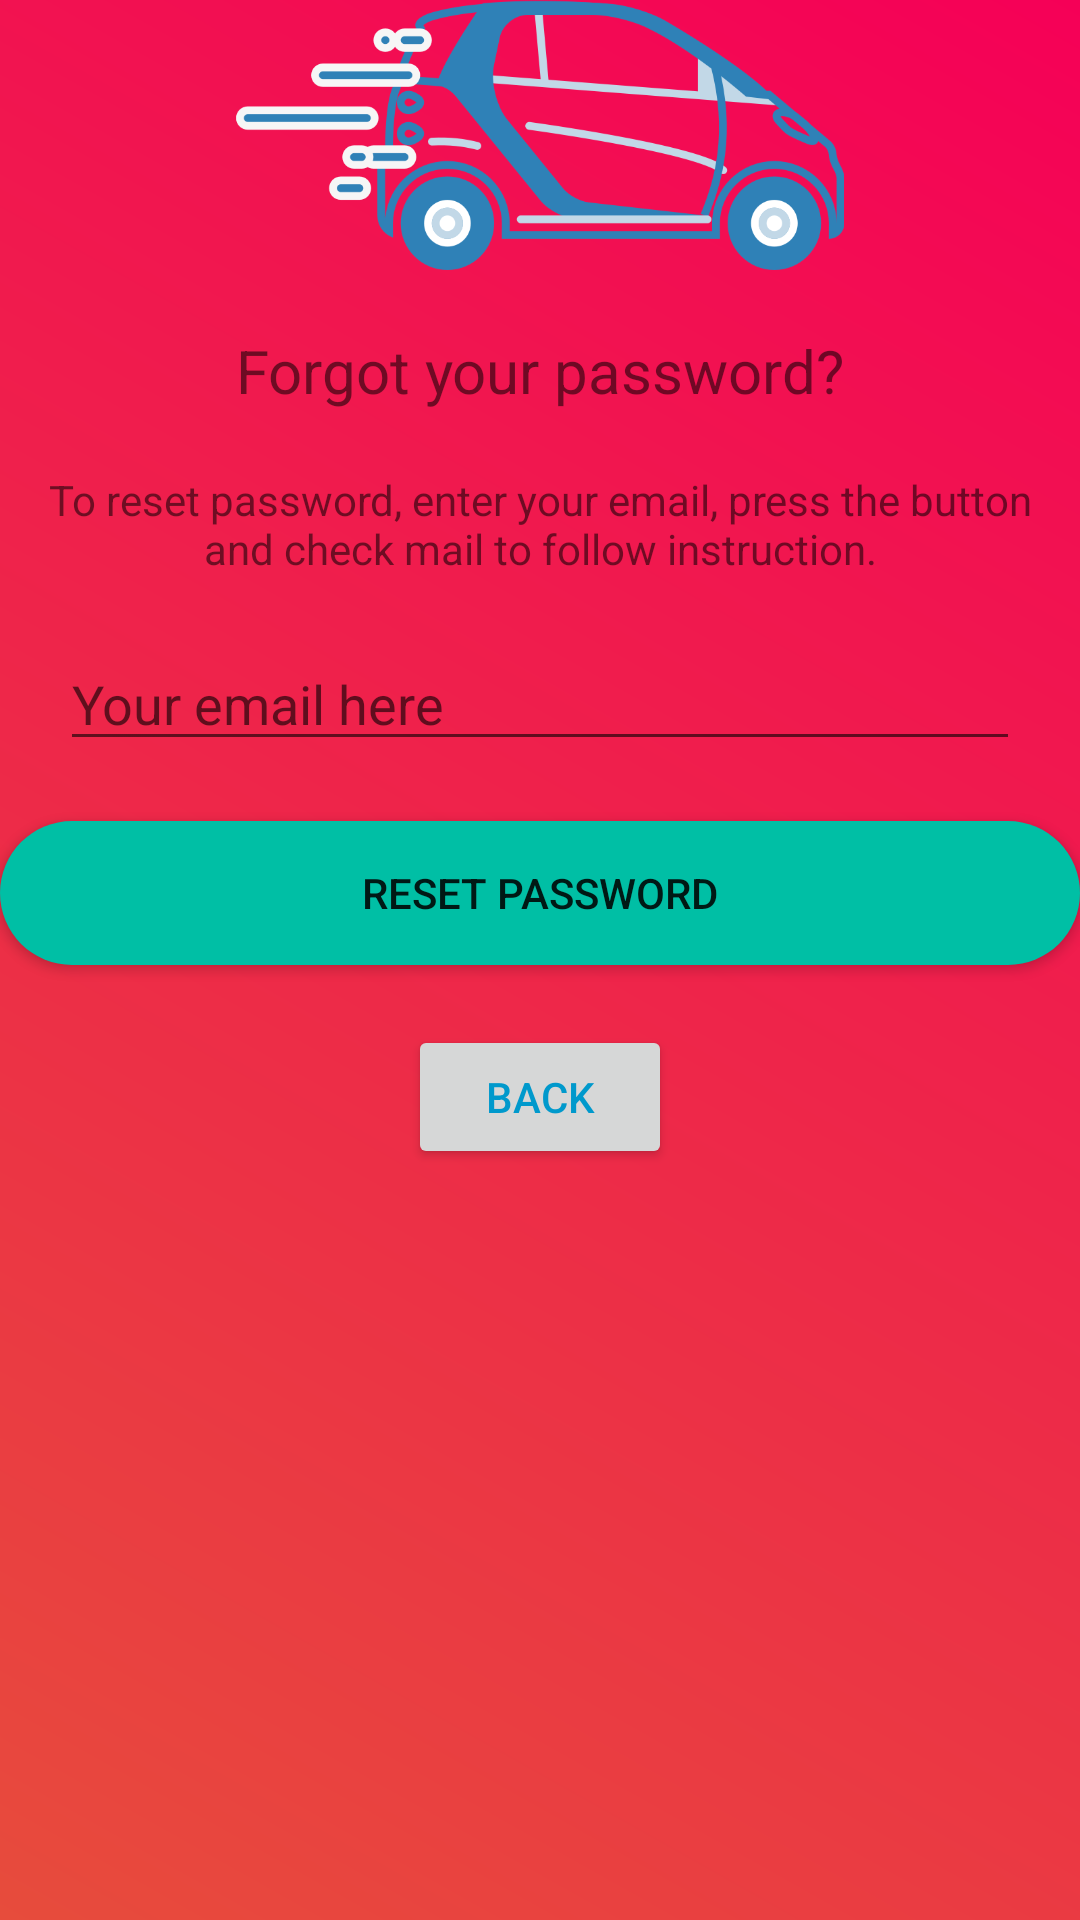

Layout XML and referenced resources for this Android screen:
<!-- AndroidManifest.xml: application theme AppTheme -->
<!-- res/layout/activity_reset_password.xml -->
<?xml version="1.0" encoding="utf-8"?>
<LinearLayout xmlns:android="http://schemas.android.com/apk/res/android"
    xmlns:tools="http://schemas.android.com/tools"
    android:layout_width="match_parent"
    android:layout_height="match_parent"
    android:background="@drawable/registorbackground"
    android:orientation="vertical"
    tools:context="com.example.stjais.carpoolkarle.ResetPasswordActivity">

    <ImageView
        android:layout_width="match_parent"
        android:layout_height="90dp"
        android:src="@drawable/carlogo" />

    <TextView
        android:layout_width="wrap_content"
        android:layout_height="wrap_content"
        android:layout_gravity="center_horizontal"
        android:padding="10dp"
        android:layout_marginTop="10dp"
        android:text="Forgot your password?"
        android:textSize="20dp" />

    <TextView
        android:layout_width="wrap_content"
        android:layout_height="wrap_content"
        android:layout_marginBottom="10dp"
        android:gravity="center_horizontal"
        android:padding="10dp"
        android:text="To reset password, enter your email, press the button and check mail to follow instruction."
        android:textSize="14dp" />

    <EditText
        android:id="@+id/edt_reset_email"
        android:layout_width="match_parent"
        android:layout_height="wrap_content"
        android:layout_marginRight="20dp"
        android:layout_marginLeft="20dp"
        android:hint="Your email here"
        android:inputType="textEmailAddress" />

    <Button
        android:id="@+id/btn_reset_password"
        android:layout_width="match_parent"
        android:layout_height="wrap_content"
        android:layout_marginTop="20dp"
        android:layout_gravity="center"
        android:background="@drawable/roundedbutton"
        android:text="Reset Password" />

    <Button
        android:id="@+id/btn_back"
        android:layout_width="wrap_content"
        android:layout_height="wrap_content"
        android:layout_marginTop="20dp"
        android:text="BACK"
        android:layout_gravity="center"
        android:textColor="@android:color/holo_blue_dark" />
</LinearLayout>
<!-- resources referenced by this layout -->
<resources>
  <!-- drawable carlogo: png bitmap (drawable-v24, 43948 bytes) -->
  <!-- drawable registorbackground (drawable) -->
  <?xml version="1.0" encoding="utf-8"?>
  <shape xmlns:android="http://schemas.android.com/apk/res/android">
  
      <gradient android:startColor="#e74c3c"
          android:endColor="#F50057"
          android:angle="45"/>
  
  </shape>
  <!-- drawable roundedbutton (drawable) -->
  <?xml version="1.0" encoding="utf-8"?>
  <shape xmlns:android="http://schemas.android.com/apk/res/android"
      android:shape="rectangle">
      <solid android:color="#00BFA5" />
      <corners android:bottomRightRadius="88dp"
          android:bottomLeftRadius="88dp"
          android:topRightRadius="88dp"
          android:topLeftRadius="88dp"/>
  </shape>
  <style name="AppTheme" parent="Theme.AppCompat.Light.DarkActionBar">
          
          <item name="colorPrimary">@color/colorPrimary</item>
          <item name="colorPrimaryDark">@color/colorPrimaryDark</item>
          <item name="colorAccent">@color/colorAccent</item>
      </style>
  <color name="colorPrimary">#16a085</color>
  <color name="colorPrimaryDark">#1abc9c</color>
  <color name="colorAccent">#ecf0f1</color>
</resources>
